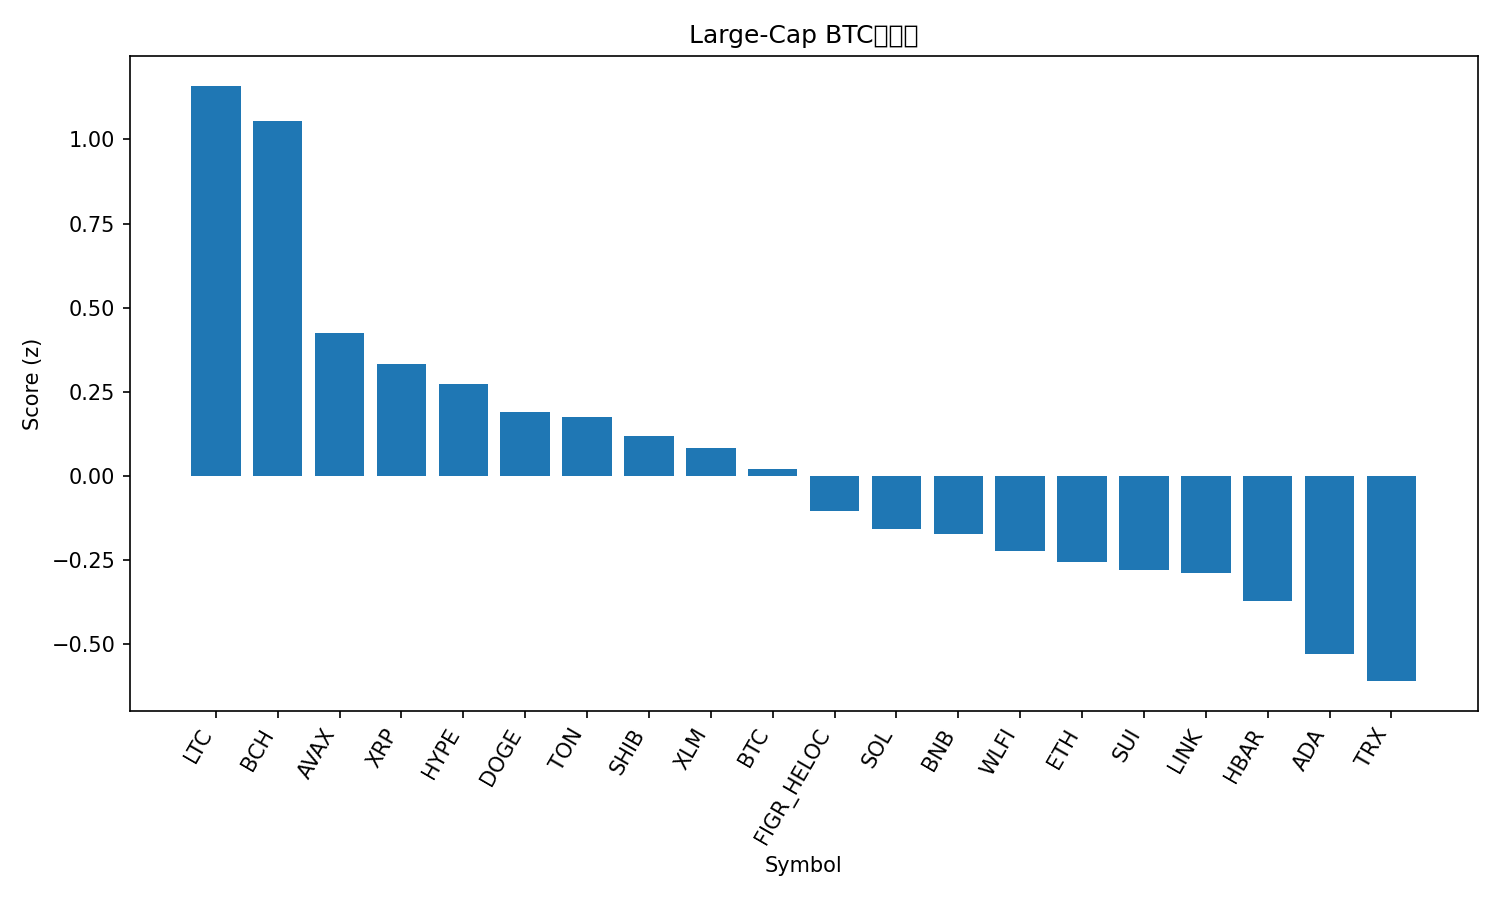

The table this chart was drawn from, first rows:
rank, name, symbol, price_btc, price_usd, pct_1h_btc, pct_24h_btc, pct_7d_btc, market_cap_rank, market_cap_usd, volume_usd, score
1, Litecoin, LTC, 0.001033, 114.7, 0.5173, 2.664, 0.5495, 28, 8752749119, 328405424, 1.16
2, Bitcoin Cash, BCH, 0.005449, 605.3, 0.3222, 2.392, 7.745, 20, 12059664319, 203628627, 1.056
3, Avalanche, AVAX, 0.0002203, 24.48, 0.217, 1.14, -0.8997, 23, 10337549001, 295073840, 0.4251
4, XRP, XRP, 2.551e-05, 2.83, 0.2128, 0.6314, -2.084, 3, 168969065078, 1671091743, 0.3306
5, Hyperliquid, HYPE, 0.0004235, 47.05, 0.08223, 0.4545, 3.192, 17, 12744616144, 188083605, 0.2727
6, Dogecoin, DOGE, 1.97e-06, 0.2188, 0.06473, 1.883, -1.989, 9, 32960127042, 1072172769, 0.1881
7, Toncoin, TON, 2.784e-05, 3.09, 0.09903, 1.912, -3.98, 30, 7946694271, 93042602, 0.173
8, Shiba Inu, SHIB, 1.11618e-10, 1.24e-05, 0.08308, 1.093, -2.566, 31, 7308011767, 102373974, 0.1192
9, Stellar, XLM, 3.23e-06, 0.3584, 0.1321, -0.1078, -2.794, 22, 11375059132, 95399352, 0.08276
10, Bitcoin, BTC, 1.0, 111092, 0.0, 0.0, 0.0, 1, 2212017950007, 22698031287, 0.01851
11, Figure Heloc, FIGR_HELOC, 9.04e-06, 1.0, 0.0, -0.2247, -1.238, 18, 12245407396, 18860, -0.1055
12, Solana, SOL, 0.001831, 203.5, -0.04919, 0.4574, -2.388, 6, 110319307192, 3000172319, -0.1576
13, BNB, BNB, 0.007839, 870.9, -0.09376, 0.7544, -1.176, 5, 121223365449, 843390282, -0.1725
14, World Liberty Financial, WLFI, 2.07e-06, 0.2296, -1, 16.56, 0.0, 33, 6294874441, 1305839968, -0.2235
15, Ethereum, ETH, 0.03867, 4297, -0.000569, -0.2364, -6.631, 2, 518325153997, 15841129180, -0.2575
16, Sui, SUI, 3.058e-05, 3.4, -0.2007, 1.145, 0.07542, 19, 12122586838, 440422579, -0.2802
17, Chainlink, LINK, 0.0002006, 22.28, 0.02774, 0.198, -8.577, 13, 15115038214, 486831463, -0.2888
18, Hedera, HBAR, 1.97e-06, 0.219, -0.1414, 1.059, -4.984, 25, 9287169030, 105758689, -0.374
19, Cardano, ADA, 7.46e-06, 0.829, -0.2551, 0.2535, -1.789, 11, 30227750062, 906921637, -0.5301
20, TRON, TRX, 2.94e-06, 0.3269, -0.1061, -1.381, -6.99, 10, 30930109984, 2068508955, -0.6116
21, Cronos, CRO, 2.36e-06, 0.2627, -0.04519, -3.499, -11.54, 26, 8837024122, 53086589, -0.8859
